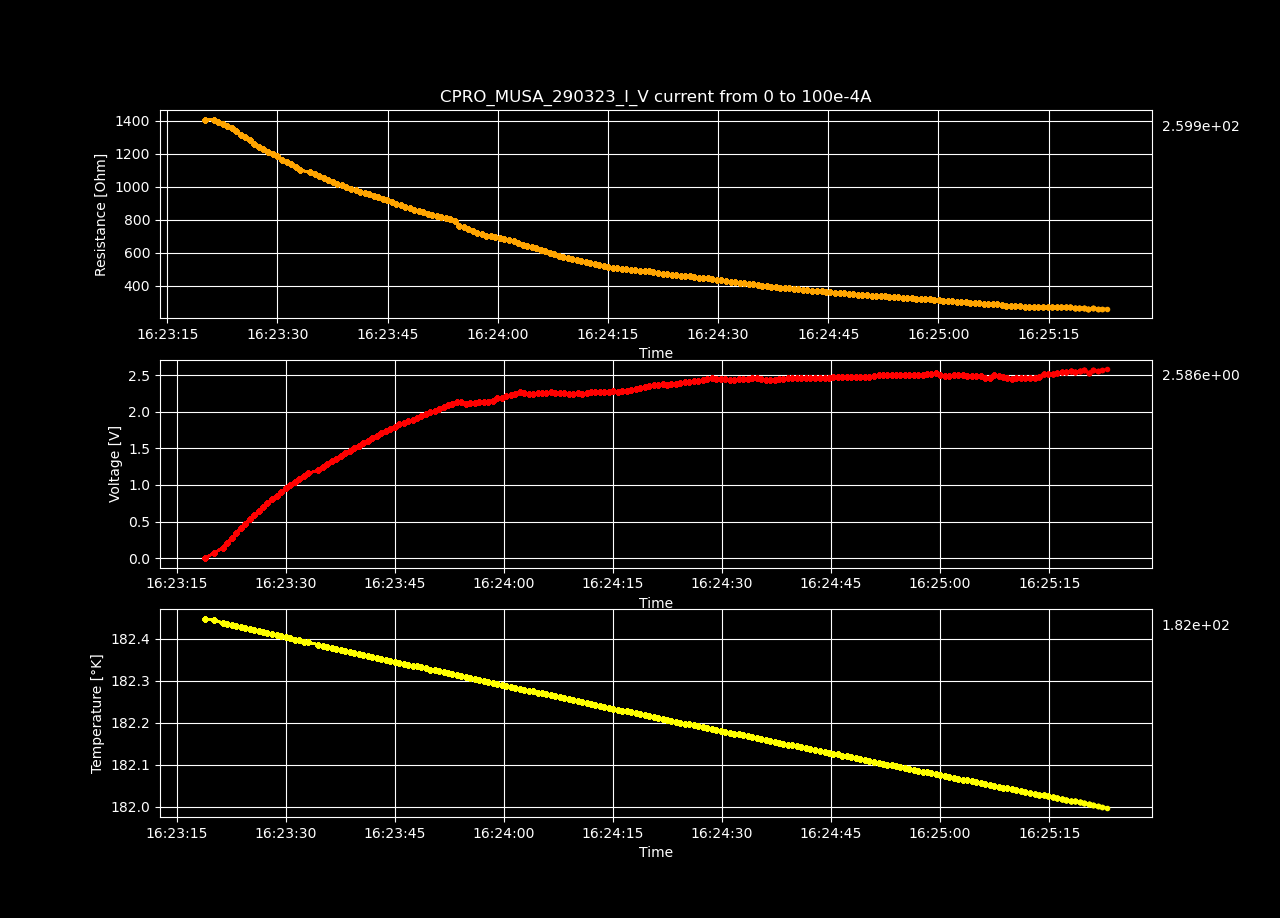

The data file committed next to this chart (first rows):
Datetime, Temperature [K], Voltage [V], Resistance [𝛀], Current Source [A], Electric Field [V/cm], Restivity [𝛀 cm], Current Density [A/cm2]
2023-03-29 16:23:18.886381, 182.4, -9.61841932e-05, -inf, 0.0, -0.002969, -inf, 0.0
2023-03-29 16:23:20.151692, 182.4, 0.07071, 1407, 5.0251256281407036e-05, 2.182, 992.4, 0.002199
2023-03-29 16:23:21.306476, 182.4, 0.1413, 1406, 0.0001005, 4.361, 991.4, 0.004398
2023-03-29 16:23:21.928858, 182.4, 0.2096, 1390, 0.0001508, 6.468, 980.3, 0.006598
2023-03-29 16:23:22.563341, 182.4, 0.2776, 1381, 0.000201, 8.567, 973.9, 0.008797
2023-03-29 16:23:23.169806, 182.4, 0.344, 1369, 0.0002513, 10.62, 965.7, 0.011
2023-03-29 16:23:23.777751, 182.4, 0.4086, 1355, 0.0003015, 12.61, 955.7, 0.0132
2023-03-29 16:23:24.382048, 182.4, 0.4706, 1338, 0.0003518, 14.52, 943.5, 0.01539
2023-03-29 16:23:25.007839, 182.4, 0.5287, 1315, 0.000402, 16.32, 927.4, 0.01759
2023-03-29 16:23:25.642359, 182.4, 0.5886, 1301, 0.0004523, 18.17, 917.8, 0.01979
2023-03-29 16:23:26.244590, 182.4, 0.6444, 1282, 0.0005025, 19.89, 904.3, 0.02199
2023-03-29 16:23:26.845922, 182.4, 0.6972, 1261, 0.0005528, 21.52, 889.5, 0.02419
2023-03-29 16:23:27.456182, 182.4, 0.7498, 1243, 0.000603, 23.14, 876.9, 0.02639
2023-03-29 16:23:28.075624, 182.4, 0.804, 1231, 0.0006533, 24.82, 868, 0.02859
2023-03-29 16:23:28.763114, 182.4, 0.8534, 1213, 0.0007035, 26.34, 855.5, 0.03079
2023-03-29 16:23:29.381782, 182.4, 0.9051, 1201, 0.0007538, 27.93, 846.8, 0.03299
2023-03-29 16:23:29.997048, 182.4, 0.9535, 1186, 0.000804, 29.43, 836.4, 0.03519
2023-03-29 16:23:30.630819, 182.4, 0.9946, 1164, 0.0008543, 30.7, 821.1, 0.03739
2023-03-29 16:23:31.247605, 182.4, 1.041, 1151, 0.0009045, 32.13, 811.7, 0.03959
2023-03-29 16:23:31.871138, 182.4, 1.084, 1136, 0.0009548, 33.47, 801, 0.04178
2023-03-29 16:23:32.476347, 182.4, 1.128, 1122, 0.001005, 34.8, 791.2, 0.04398
2023-03-29 16:23:33.087418, 182.4, 1.162, 1101, 0.001055, 35.86, 776.4, 0.04618
2023-03-29 16:23:34.452411, 182.4, 1.201, 1087, 0.001106, 37.08, 766.3, 0.04838
2023-03-29 16:23:35.054615, 182.4, 1.243, 1076, 0.001156, 38.38, 758.7, 0.05058
2023-03-29 16:23:35.662408, 182.4, 1.285, 1065, 0.001206, 39.65, 751.2, 0.05278
2023-03-29 16:23:36.292813, 182.4, 1.323, 1053, 0.001256, 40.82, 742.5, 0.05498
2023-03-29 16:23:36.918029, 182.4, 1.358, 1040, 0.001307, 41.92, 733.1, 0.05718
2023-03-29 16:23:37.542630, 182.4, 1.395, 1028, 0.001357, 43.06, 725.3, 0.05938
2023-03-29 16:23:38.151497, 182.4, 1.431, 1017, 0.001407, 44.18, 717.5, 0.06158
2023-03-29 16:23:38.769398, 182.4, 1.47, 1009, 0.001457, 45.37, 711.4, 0.06378
2023-03-29 16:23:39.380412, 182.4, 1.504, 997.7, 0.001508, 46.42, 703.6, 0.06598
2023-03-29 16:23:40.011352, 182.4, 1.538, 987.2, 0.001558, 47.46, 696.2, 0.06817
2023-03-29 16:23:40.633587, 182.4, 1.573, 978.5, 0.001608, 48.56, 690.1, 0.07037
2023-03-29 16:23:41.245664, 182.4, 1.609, 970.1, 0.001658, 49.65, 684.2, 0.07257
2023-03-29 16:23:41.858298, 182.4, 1.643, 961.9, 0.001709, 50.72, 678.4, 0.07477
2023-03-29 16:23:42.465299, 182.4, 1.677, 953.6, 0.001759, 51.76, 672.5, 0.07697
2023-03-29 16:23:43.089011, 182.4, 1.71, 945.5, 0.001809, 52.79, 666.8, 0.07917
2023-03-29 16:23:43.728357, 182.3, 1.742, 936.8, 0.001859, 53.76, 660.7, 0.08137
2023-03-29 16:23:44.338228, 182.3, 1.77, 927.1, 0.00191, 54.64, 653.8, 0.08357
2023-03-29 16:23:44.943188, 182.3, 1.797, 916.7, 0.00196, 55.45, 646.5, 0.08577
2023-03-29 16:23:45.577241, 182.3, 1.828, 909.6, 0.00201, 56.43, 641.5, 0.08797
2023-03-29 16:23:46.197038, 182.3, 1.849, 897.3, 0.00206, 57.06, 632.8, 0.09017
2023-03-29 16:23:46.819322, 182.3, 1.873, 887.3, 0.002111, 57.8, 625.8, 0.09237
2023-03-29 16:23:47.425603, 182.3, 1.894, 876.6, 0.002161, 58.46, 618.2, 0.09456
2023-03-29 16:23:48.028645, 182.3, 1.921, 868.9, 0.002211, 59.3, 612.8, 0.09676
2023-03-29 16:23:48.643325, 182.3, 1.947, 861.2, 0.002261, 60.11, 607.4, 0.09896
2023-03-29 16:23:49.253949, 182.3, 1.971, 852.6, 0.002312, 60.83, 601.3, 0.1012
2023-03-29 16:23:49.881235, 182.3, 1.995, 844.6, 0.002362, 61.56, 595.6, 0.1034
2023-03-29 16:23:50.495509, 182.3, 2.015, 835.4, 0.002412, 62.2, 589.2, 0.1056
2023-03-29 16:23:51.106880, 182.3, 2.039, 828, 0.002462, 62.93, 584, 0.1078
2023-03-29 16:23:51.706386, 182.3, 2.065, 821.7, 0.002513, 63.72, 579.5, 0.11
2023-03-29 16:23:52.313470, 182.3, 2.089, 815.1, 0.002563, 64.47, 574.8, 0.1122
2023-03-29 16:23:52.919377, 182.3, 2.113, 808.5, 0.002613, 65.2, 570.2, 0.1144
2023-03-29 16:23:53.542413, 182.3, 2.134, 801.3, 0.002663, 65.86, 565.1, 0.1166
2023-03-29 16:23:54.157392, 182.3, 2.142, 789.4, 0.002714, 66.12, 556.7, 0.1188
2023-03-29 16:23:54.764646, 182.3, 2.107, 762.4, 0.002764, 65.04, 537.7, 0.121
2023-03-29 16:23:55.381928, 182.3, 2.119, 753, 0.002814, 65.4, 531.1, 0.1232
2023-03-29 16:23:55.988048, 182.3, 2.123, 741.3, 0.002864, 65.53, 522.8, 0.1254
2023-03-29 16:23:56.593692, 182.3, 2.132, 731.5, 0.002915, 65.8, 515.9, 0.1276
2023-03-29 16:23:57.213167, 182.3, 2.14, 721.9, 0.002965, 66.06, 509.1, 0.1298
... 140 more rows
